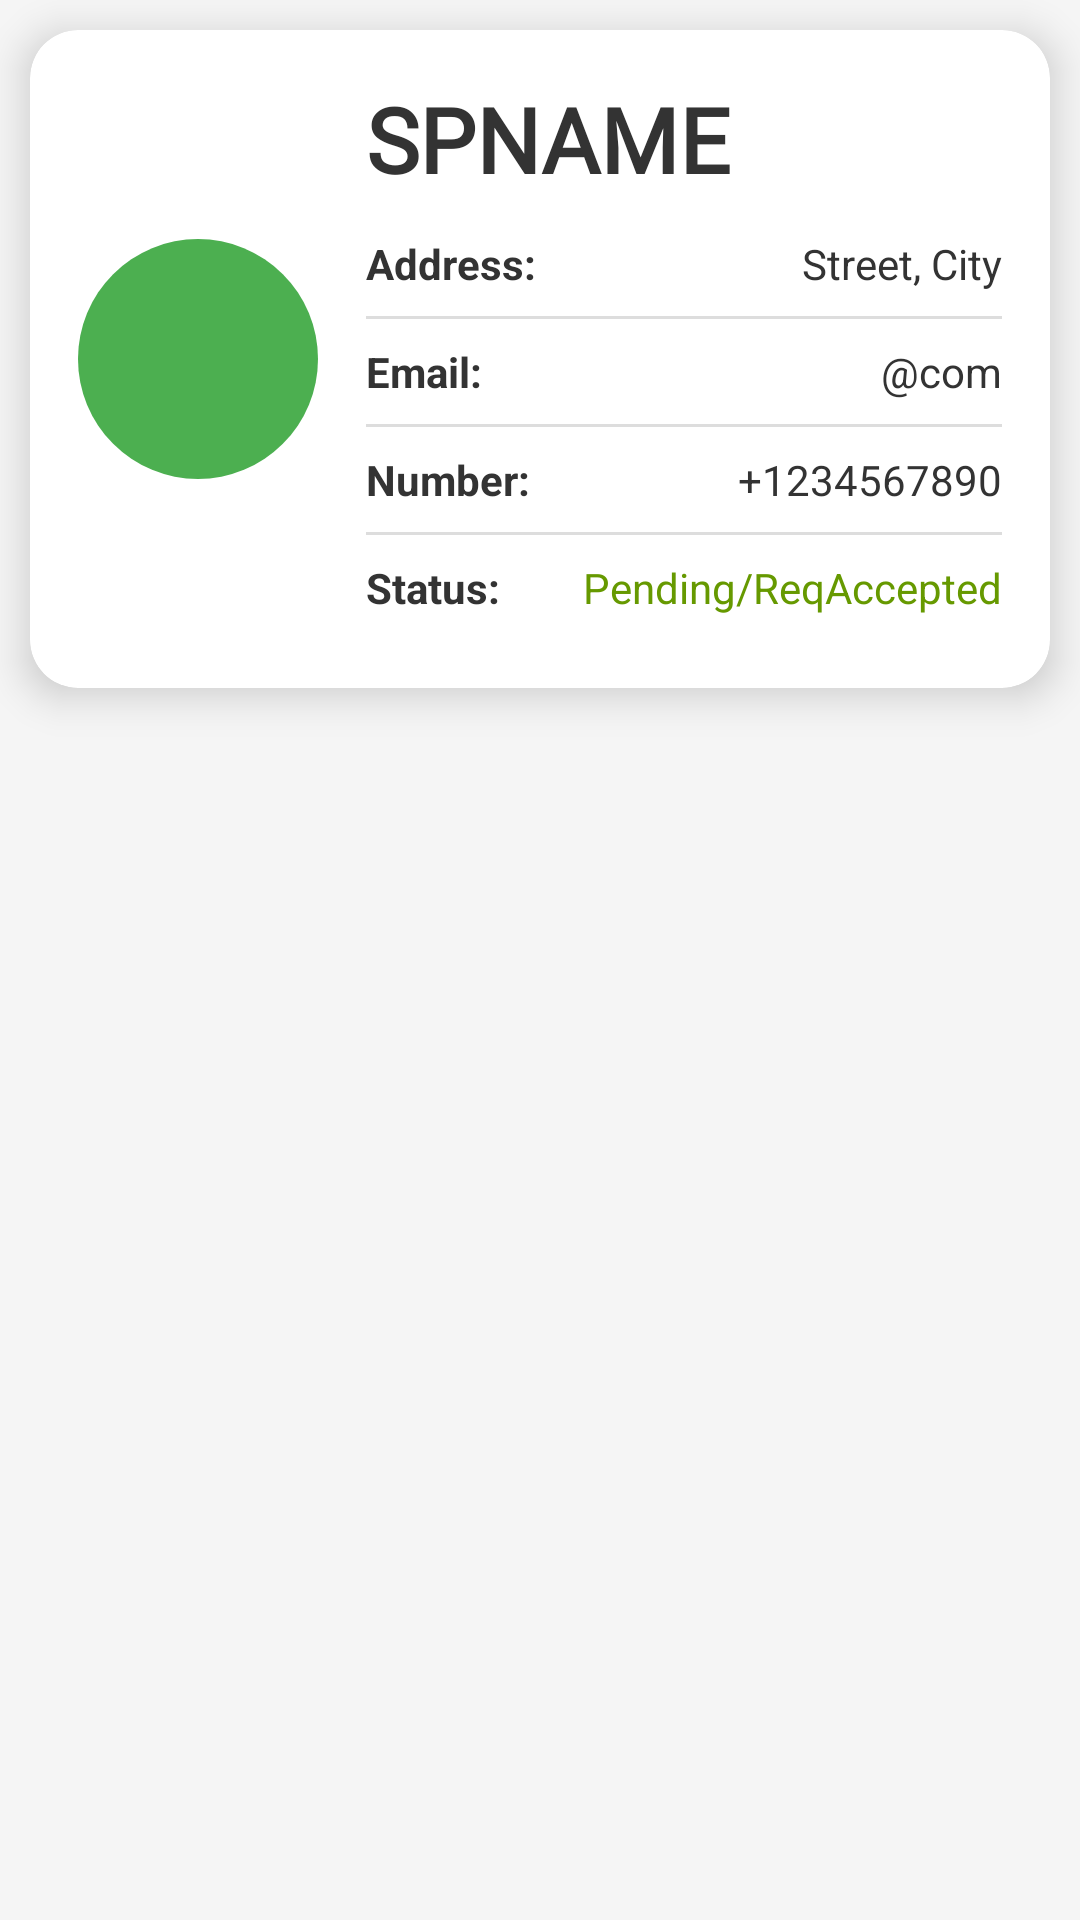

The Android layout XML behind this screen, and the referenced resources:
<!-- AndroidManifest.xml: application theme Theme.Electricox -->
<!-- res/layout/activity_ev_owners_adapter.xml -->
<?xml version="1.0" encoding="utf-8"?>
<LinearLayout xmlns:android="http://schemas.android.com/apk/res/android"
    xmlns:app="http://schemas.android.com/apk/res-auto"
    xmlns:tools="http://schemas.android.com/tools"
    android:layout_width="match_parent"
    android:layout_height="match_parent"
    android:background="@color/adminBackgroundColor"
    android:orientation="vertical"
 >

    
    <androidx.cardview.widget.CardView
        android:layout_width="match_parent"
        android:layout_height="wrap_content"
        android:layout_margin="10dp"
        app:cardCornerRadius="16dp"
        app:cardElevation="8dp"
        android:foreground="?android:attr/selectableItemBackground">

        <LinearLayout
            android:layout_width="match_parent"
            android:layout_height="wrap_content"
            android:orientation="horizontal"
            android:padding="16dp"
            android:gravity="center_vertical">

            
            <ImageView
                android:id="@+id/SPImage"
                android:layout_width="80dp"
                android:layout_height="80dp"
                android:layout_marginEnd="16dp"
                android:src="@drawable/serviceprovider"
                android:scaleType="centerCrop"
                android:background="@drawable/circle_background"
                android:contentDescription="Service Provider Image" />

            
            <LinearLayout
                android:layout_width="0dp"
                android:layout_height="wrap_content"
                android:layout_weight="1"
                android:orientation="vertical">

                
                <TextView
                    android:id="@+id/SPName"
                    android:layout_width="wrap_content"
                    android:layout_height="wrap_content"
                    android:text="SPNAME"
                    android:textSize="30sp"
                    android:textStyle="bold"
                    android:textColor="@color/adminTitleColor"
                    android:paddingBottom="4dp"
                    android:fontFamily="@font/quicksand_medium" />

                
                <LinearLayout
                    android:layout_width="match_parent"
                    android:layout_height="wrap_content"
                    android:orientation="vertical"
                    android:divider="@drawable/divider"
                    android:showDividers="middle">

                    
                    <LinearLayout
                        android:layout_width="match_parent"
                        android:layout_height="wrap_content"
                        android:orientation="horizontal"
                        android:paddingVertical="8dp">
                        <TextView
                            android:layout_width="0dp"
                            android:layout_height="wrap_content"
                            android:layout_weight="1"
                            android:text="Address:"
                            android:textSize="14sp"
                            android:textStyle="bold"
                            android:textColor="@color/adminTitleColor" />
                        <TextView
                            android:id="@+id/SPaddress"
                            android:layout_width="wrap_content"
                            android:layout_height="wrap_content"
                            android:text="Street, City"
                            android:textSize="14sp"
                            android:textColor="@color/adminTitleColor" />
                    </LinearLayout>

                    
                    <LinearLayout
                        android:layout_width="match_parent"
                        android:layout_height="wrap_content"
                        android:orientation="horizontal"
                        android:paddingVertical="8dp">
                        <TextView
                            android:layout_width="0dp"
                            android:layout_height="wrap_content"
                            android:layout_weight="1"
                            android:text="Email:"
                            android:textSize="14sp"
                            android:textStyle="bold"
                            android:textColor="@color/adminTitleColor" />
                        <TextView
                            android:id="@+id/SPemail"
                            android:layout_width="wrap_content"
                            android:layout_height="wrap_content"
                            android:text="@com"
                            android:textSize="14sp"
                            android:textColor="@color/adminTitleColor" />
                    </LinearLayout>

                    
                    <LinearLayout
                        android:layout_width="match_parent"
                        android:layout_height="wrap_content"
                        android:orientation="horizontal"
                        android:paddingVertical="8dp">
                        <TextView
                            android:layout_width="0dp"
                            android:layout_height="wrap_content"
                            android:layout_weight="1"
                            android:text="Number:"
                            android:textSize="14sp"
                            android:textStyle="bold"
                            android:textColor="@color/adminTitleColor" />
                        <TextView
                            android:id="@+id/SPnumber"
                            android:layout_width="wrap_content"
                            android:layout_height="wrap_content"
                            android:text="+1234567890"
                            android:textSize="14sp"
                            android:textColor="@color/adminTitleColor" />
                    </LinearLayout>

                    
                    <LinearLayout
                        android:layout_width="match_parent"
                        android:layout_height="wrap_content"
                        android:orientation="horizontal"
                        android:paddingVertical="8dp">
                        <TextView
                            android:layout_width="0dp"
                            android:layout_height="wrap_content"
                            android:layout_weight="1"
                            android:text="Status:"
                            android:textSize="14sp"
                            android:textStyle="bold"
                            android:textColor="@color/adminTitleColor" />
                        <TextView
                            android:id="@+id/SPstatus"
                            android:layout_width="wrap_content"
                            android:layout_height="wrap_content"
                            android:text="Pending/ReqAccepted"
                            android:textSize="14sp"
                            android:textColor="@android:color/holo_green_dark" />
                    </LinearLayout>
                </LinearLayout>
            </LinearLayout>
        </LinearLayout>
    </androidx.cardview.widget.CardView>
</LinearLayout>
<!-- resources referenced by this layout -->
<resources>
  <color name="adminBackgroundColor">#F5F5F5</color>
  <color name="adminTitleColor">#333333</color>
  <!-- drawable circle_background (drawable) -->
  <?xml version="1.0" encoding="utf-8"?>
  <shape xmlns:android="http://schemas.android.com/apk/res/android">
      <solid android:color="#4CAF50" /> 
      <corners android:radius="50dp" /> 
  </shape>
  <!-- drawable divider (drawable) -->
  <shape xmlns:android="http://schemas.android.com/apk/res/android"
      android:shape="rectangle">
      <size android:height="1dp" />
      <solid android:color="#DDDDDD" /> 
  </shape>
  <style name="Theme.Electricox" parent="Base.Theme.Electricox" />
  <style name="Base.Theme.Electricox" parent="Theme.Material3.DayNight.NoActionBar">
          
          <item name="colorPrimary">@color/myPrimary</item>
      </style>
  <color name="myPrimary">#228B22</color>
</resources>
